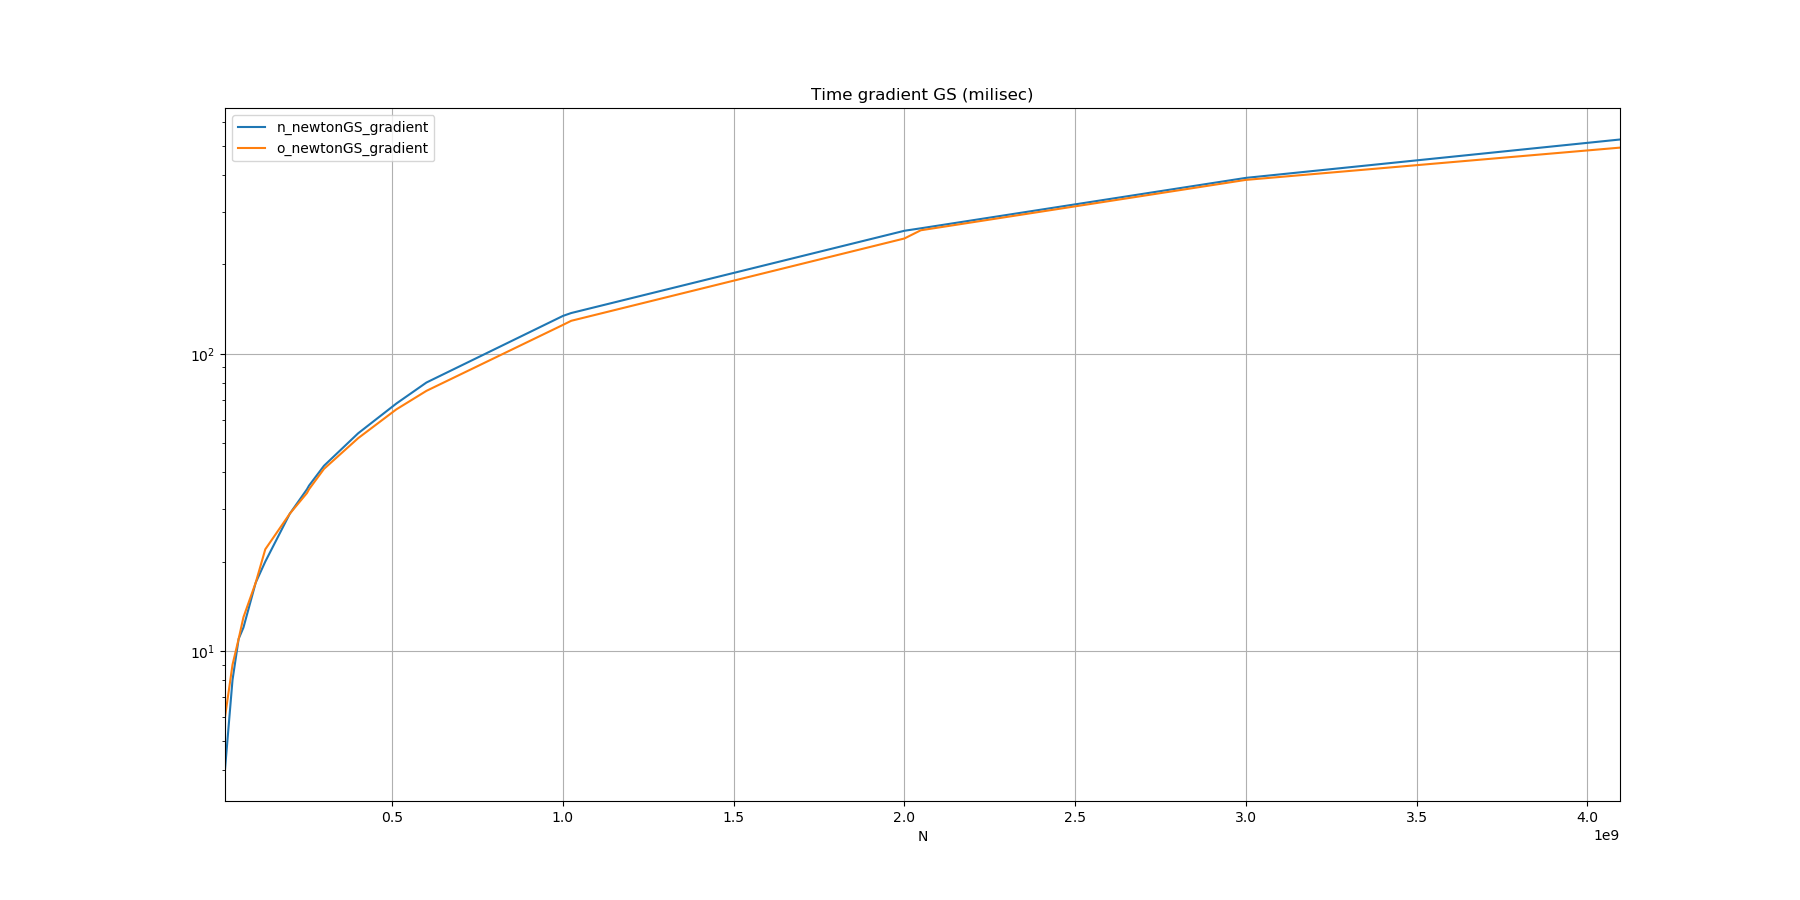

Source data for this figure (header and first rows):
N, n_newtonGS_gradient, o_newtonGS_gradient
10, 0.000004, 0.000006
32, 0.000008, 0.000009
50, 0.000011, 0.000011
64, 0.000012, 0.000013
100, 0.000017, 0.000017
128, 0.000020, 0.000022
200, 0.000029, 0.000029
250, 0.000035, 0.000034
256, 0.000036, 0.000035
300, 0.000042, 0.000041
400, 0.000054, 0.000052
512, 0.000068, 0.000065
600, 0.000080, 0.000075
1000, 0.000134, 0.000125
1024, 0.000137, 0.000129
2000, 0.000259, 0.000244
2048, 0.000264, 0.000260
3000, 0.000390, 0.000384
4096, 0.000525, 0.000493
